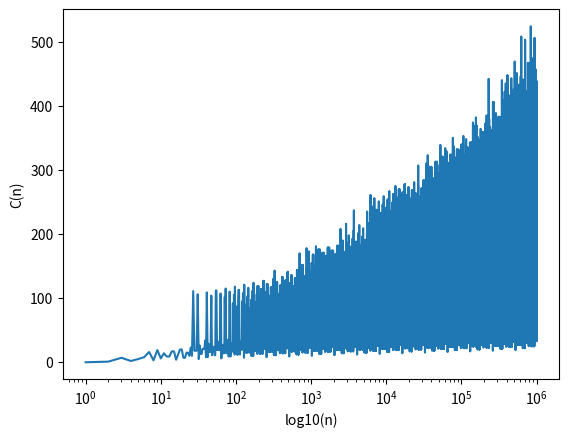

Write the Python code that produced this figure.
import matplotlib.pyplot as plt   #import modules 
import numpy as np
import time
startime = time.time() #we start the timer at start of code
array = [ ]  #create an empty list for the number of iterations 
def collatz(n): #defining collatz function to process different integer values ranging from 1 to 1000000
    i = 0 
    while n!=1:
        if n % 2 == 0:
            n = n//2
        else: 
            n = (3*n+1)
        i+=1
    return i #returning the number of iterations it takes any number between 1 and 1000000
for x in range(1000000):
    array.append(collatz(x+1)) #looping through different integer values from 1 to 1000000
plt.plot (range (1,1000001),array) #plotting integers from 1 to 1000000 vs. the number of iterations 
plt.xscale("log") #making x axis a log scale 
plt.xlabel('log10(n)')  #naming x and y axis 
plt.ylabel('C(n)')
plt.show() #printing plot 
max_iterations = (max(array)) #finding the maximum number of iterations 
max_number = (np.argmax(array)+1) #finding the integer assoicted with the 
endtime = time.time() #ending timer 
t = endtime - startime #time it took to complete loops for all integers ranging from 1 to 1000000 
print("The time that it took the run the program was {} seconds. Additonally, the number with the largest amount of iterations is {} taking {} iterations".format(t,max_number,max_iterations))